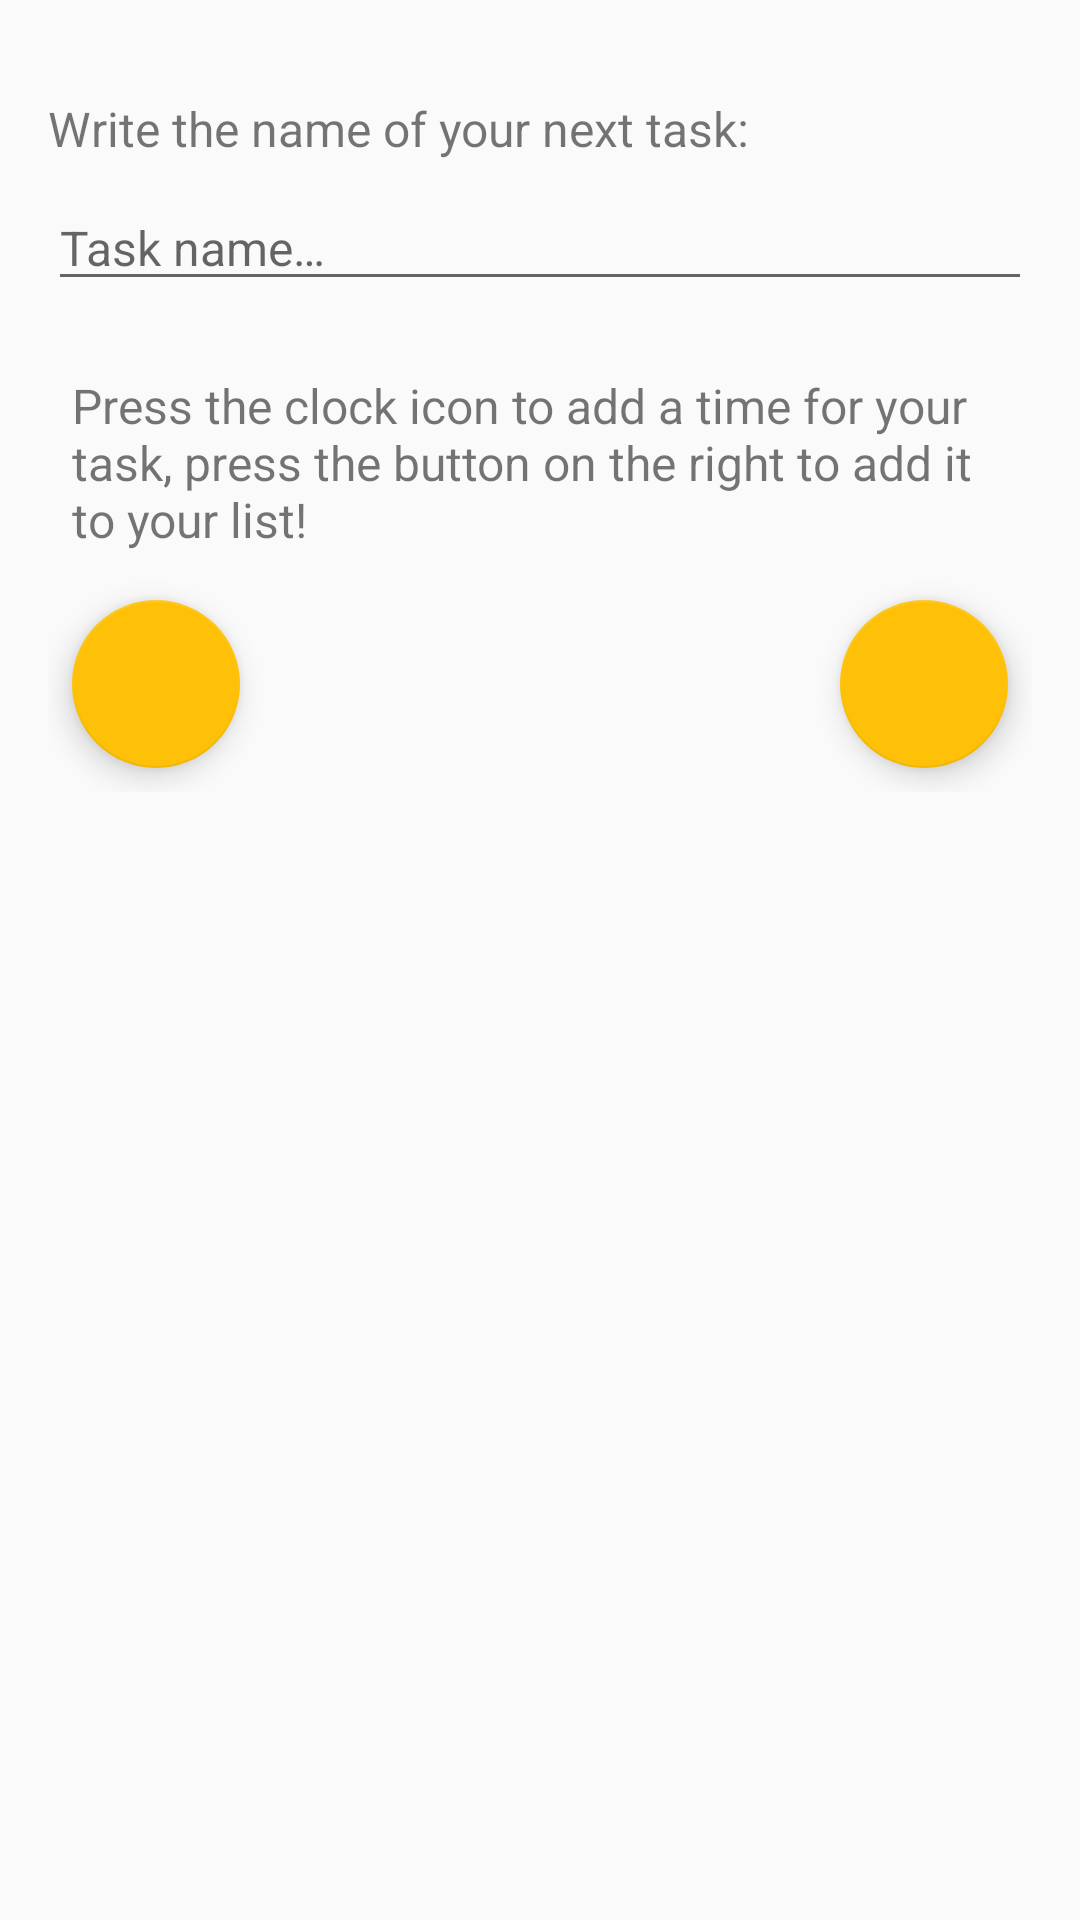

This screen was rendered from an Android layout file. Write that file and the resources it references.
<!-- AndroidManifest.xml: application theme AppTheme -->
<!-- res/layout/activity_add_task.xml -->
<?xml version="1.0" encoding="utf-8"?>
<LinearLayout xmlns:android="http://schemas.android.com/apk/res/android"
    xmlns:app="http://schemas.android.com/apk/res-auto"
    xmlns:tools="http://schemas.android.com/tools"
    android:layout_width="match_parent"
    android:layout_height="match_parent"
    android:orientation="vertical"
    android:padding="16dp"
    tools:context=".AddTaskActivity">

    <TextView
        android:layout_width="match_parent"
        android:layout_height="wrap_content"
        android:layout_marginTop="16dp"
        android:layout_marginBottom="8dp"
        android:text="@string/insertTaskHint"
        android:textSize="16sp" />

    <EditText
        android:id="@+id/task_name_edit"
        android:layout_width="match_parent"
        android:layout_height="wrap_content"
        android:layout_marginBottom="16dp"
        android:inputType="text"
        android:hint="@string/taskNameHint"
        android:textSize="16sp" />

    <TextView
        android:layout_width="match_parent"
        android:layout_height="wrap_content"
        android:layout_margin="8dp"
        android:text="@string/insertTimeHint"
        android:textSize="16sp" />

    <RelativeLayout
        android:layout_width="match_parent"
        android:layout_height="wrap_content">

        <com.google.android.material.floatingactionbutton.FloatingActionButton
            android:id="@+id/add_fab"
            android:layout_width="wrap_content"
            android:layout_height="wrap_content"
            android:layout_alignParentEnd="true"
            android:layout_margin="8dp"
            android:src="@drawable/round_done_black_48dp" />

        <TextView
            android:id="@+id/time_preview"
            android:layout_width="wrap_content"
            android:layout_height="wrap_content"
            android:layout_centerInParent="true"
            android:layout_toEndOf="@id/add_time_fab"
            android:layout_toStartOf="@id/add_fab"
            android:gravity="center_horizontal"
            android:textColor="@color/colorPrimaryDark"
            android:textSize="16sp"
            tools:text="00 : 00 AM" />

        <com.google.android.material.floatingactionbutton.FloatingActionButton
            android:id="@+id/add_time_fab"
            android:layout_width="wrap_content"
            android:layout_height="wrap_content"
            android:layout_alignParentStart="true"
            android:layout_margin="8dp"
            app:srcCompat="@drawable/baseline_access_time_24" />

    </RelativeLayout>

</LinearLayout>
<!-- resources referenced by this layout -->
<resources>
  <color name="colorPrimaryDark">#c7c7c7</color>
  <string name="insertTaskHint">Write the name of your next task:</string>
  <string name="insertTimeHint">Press the clock icon to add a time for your task, press the button on the right to add it to your list!</string>
  <string name="taskNameHint">Task name…</string>
  <style name="AppTheme" parent="Theme.AppCompat.Light.NoActionBar">
          
          <item name="colorPrimary">@color/colorPrimary</item>
          <item name="colorPrimaryDark">@color/colorPrimaryDark</item>
          <item name="colorAccent">@color/colorAccent</item>
      </style>
  <color name="colorPrimary">#fafafa</color>
  <color name="colorAccent">#ffc107</color>
</resources>
